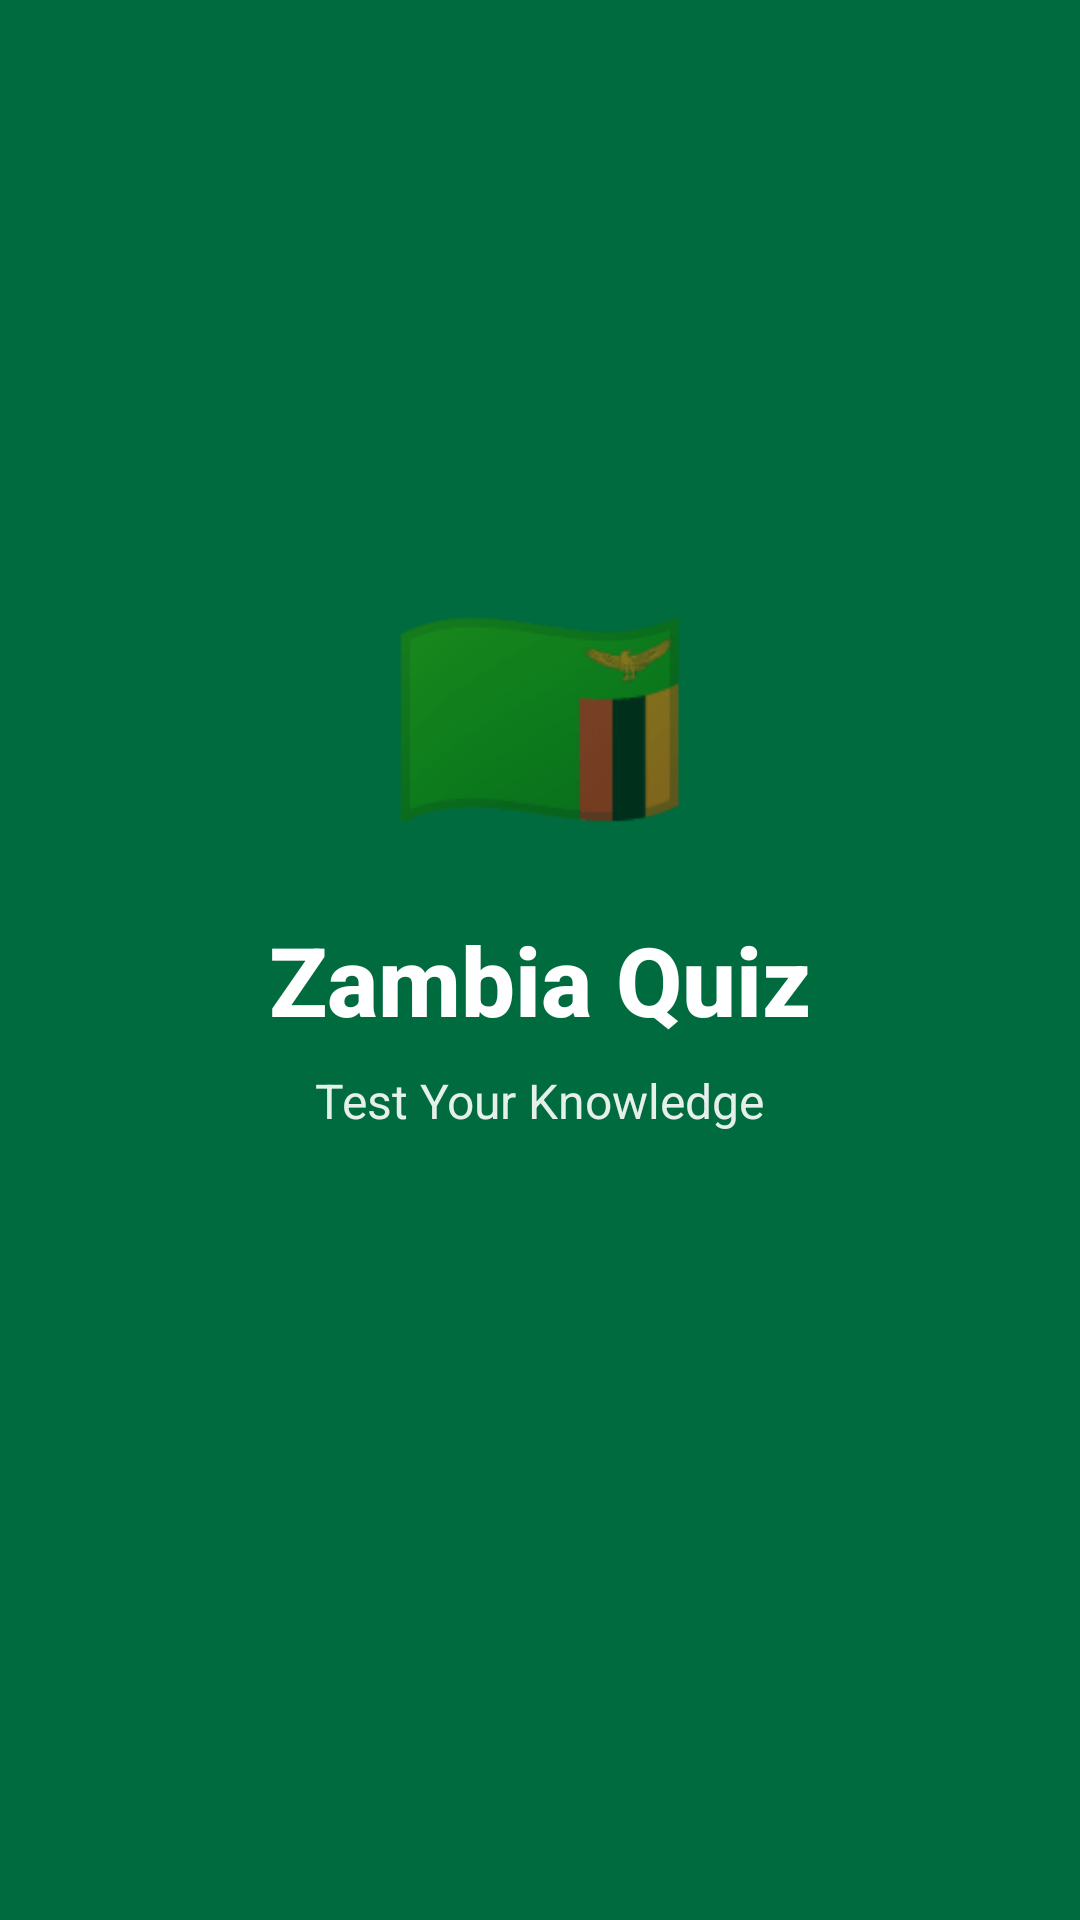

Write the Android layout XML for this screen, with the resource values it uses.
<!-- AndroidManifest.xml: activity theme Theme.ZambiaQuiz.Splash -->
<!-- res/layout/activity_splash.xml -->
<?xml version="1.0" encoding="utf-8"?>
<RelativeLayout xmlns:android="http://schemas.android.com/apk/res/android"
    android:layout_width="match_parent"
    android:layout_height="match_parent"
    android:background="@color/primary"
    android:gravity="center">

    <LinearLayout
        android:layout_width="wrap_content"
        android:layout_height="wrap_content"
        android:layout_centerInParent="true"
        android:gravity="center"
        android:orientation="vertical">

        <TextView
            android:layout_width="wrap_content"
            android:layout_height="wrap_content"
            android:text="🇿🇲"
            android:textSize="80sp" />

        <TextView
            android:layout_width="wrap_content"
            android:layout_height="wrap_content"
            android:layout_marginTop="16dp"
            android:fontFamily="sans-serif-medium"
            android:text="Zambia Quiz"
            android:textColor="@android:color/white"
            android:textSize="32sp"
            android:textStyle="bold" />

        <TextView
            android:layout_width="wrap_content"
            android:layout_height="wrap_content"
            android:layout_marginTop="8dp"
            android:text="Test Your Knowledge"
            android:textColor="@android:color/white"
            android:textSize="16sp"
            android:alpha="0.9"/>

        <ProgressBar
            android:layout_width="wrap_content"
            android:layout_height="wrap_content"
            android:layout_marginTop="32dp"
            android:indeterminateTint="@android:color/white" />
    </LinearLayout>
</RelativeLayout>
<!-- resources referenced by this layout -->
<resources>
  <color name="primary">#006B3F</color>
  <style name="Theme.ZambiaQuiz.Splash" parent="Theme.MaterialComponents.DayNight.NoActionBar">
          <item name="android:windowBackground">@color/primary</item>
          <item name="android:statusBarColor">#000000</item>
          <item name="android:navigationBarColor">@color/primary</item>
          <item name="android:windowDrawsSystemBarBackgrounds">true</item>
          <item name="android:windowTranslucentStatus">false</item>
      </style>
</resources>
